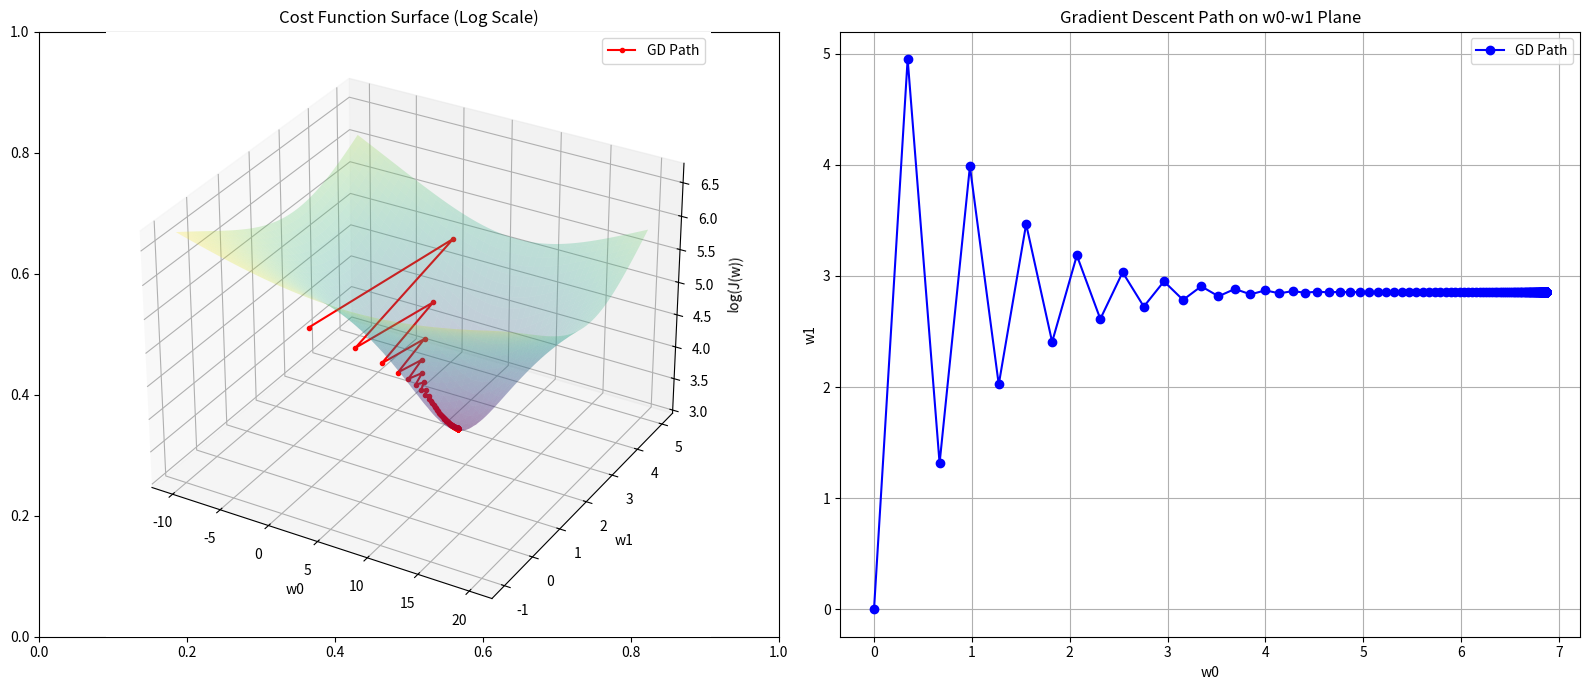

This figure's Python source:
from mpl_toolkits.mplot3d import Axes3D
import numpy as np
import matplotlib.pyplot as plt

# Hypothesis: h_w(x) = w_0 + w_1 * x_1
def h_w(x, w):
    return w[0] + w[1] * x  # equivalent to w_0 + w_1 * x

def generate_data(n=50, noise=5.0):
    np.random.seed(42)
    X = np.linspace(-10, 10, n)
    # Ground truth line: y = 3x + 8
    true_slope = 3
    true_intercept = 8
    noise = np.random.randn(n) * noise
    Y = true_slope * X + true_intercept + noise
    return X, Y

# SSE cost function
def cost_function(X, Y, w):
    return np.sum((h_w(X, w) - Y)**2) / len(X)

# Gradient descent
def gradient_descent(X, Y, w, alpha, num_iters):
    m = len(X)
    cost_history = []
    w_history = [w.copy()]

    for i in range(num_iters):
        # updates
        gradient_w0 = np.sum(h_w(X, w) - Y) / m
        gradient_w1 = np.sum((h_w(X, w) - Y) * X) / m
        w[0] -= alpha * gradient_w0
        w[1] -= alpha * gradient_w1

        cost_history.append(cost_function(X, Y, w))
        w_history.append(w.copy())  # Store a copy of w, not the reference

    return w, cost_history, w_history

# SSE cost function
def cost_function(X, Y, w):
    return np.sum((h_w(X, w) - Y)**2) / len(X)


# Visualize cost function (log of J(w))
w0_vals = np.linspace(-10, 20, 100)
w1_vals = np.linspace(-1, 5, 100)

X, Y = generate_data(n=50, noise=5.0)
w_initial = [0, 0]  # Start with w0 = 0, w1 = 0
eta = 0.05  # Learning rate
num_iters = 500

# Run Gradient Descent
w_final, cost_history, w_history = gradient_descent(X, Y, w_initial, eta, num_iters)

J_vals = np.zeros((len(w0_vals), len(w1_vals)))
for i in range(len(w0_vals)):
    for j in range(len(w1_vals)):
        w = [w0_vals[i], w1_vals[j]]
        J_vals[i, j] = cost_function(X, Y, w)

# Create a single figure with two subplots (1 row, 2 columns)
fig, axs = plt.subplots(nrows=1, ncols=2, figsize=(16, 7))  # Wider figure for side-by-side plots

# Convert history to arrays
w_history_array = np.array(w_history)  
w0_history = w_history_array[:, 0]
w1_history = w_history_array[:, 1]
cost_history_log = np.log(np.array(cost_history))  # Log of cost history

### **Left Subplot: 3D Surface Plot**
ax3d = fig.add_subplot(1, 2, 1, projection='3d')  # Add 3D subplot
W0, W1 = np.meshgrid(w0_vals, w1_vals)
ax3d.plot_surface(W0, W1, np.log(J_vals.T), cmap='viridis', alpha=0.25)

# Plot gradient descent path in 3D
ax3d.plot(w0_history[:num_iters], w1_history[:num_iters], cost_history_log, marker='o', color='r', markersize=3, label='GD Path')

ax3d.set_xlabel('w0')
ax3d.set_ylabel('w1')
ax3d.set_zlabel('log(J(w))')
ax3d.set_title("Cost Function Surface (Log Scale)")
ax3d.legend()

### **Right Subplot: 2D Gradient Descent Path**
axs[1].plot(w0_history, w1_history, marker='o', linestyle='-', color='b', label="GD Path")
axs[1].set_xlabel('w0')
axs[1].set_ylabel('w1')
axs[1].set_title("Gradient Descent Path on w0-w1 Plane")
axs[1].legend()
axs[1].grid(True)

# Adjust layout for better spacing
plt.tight_layout()
plt.show()